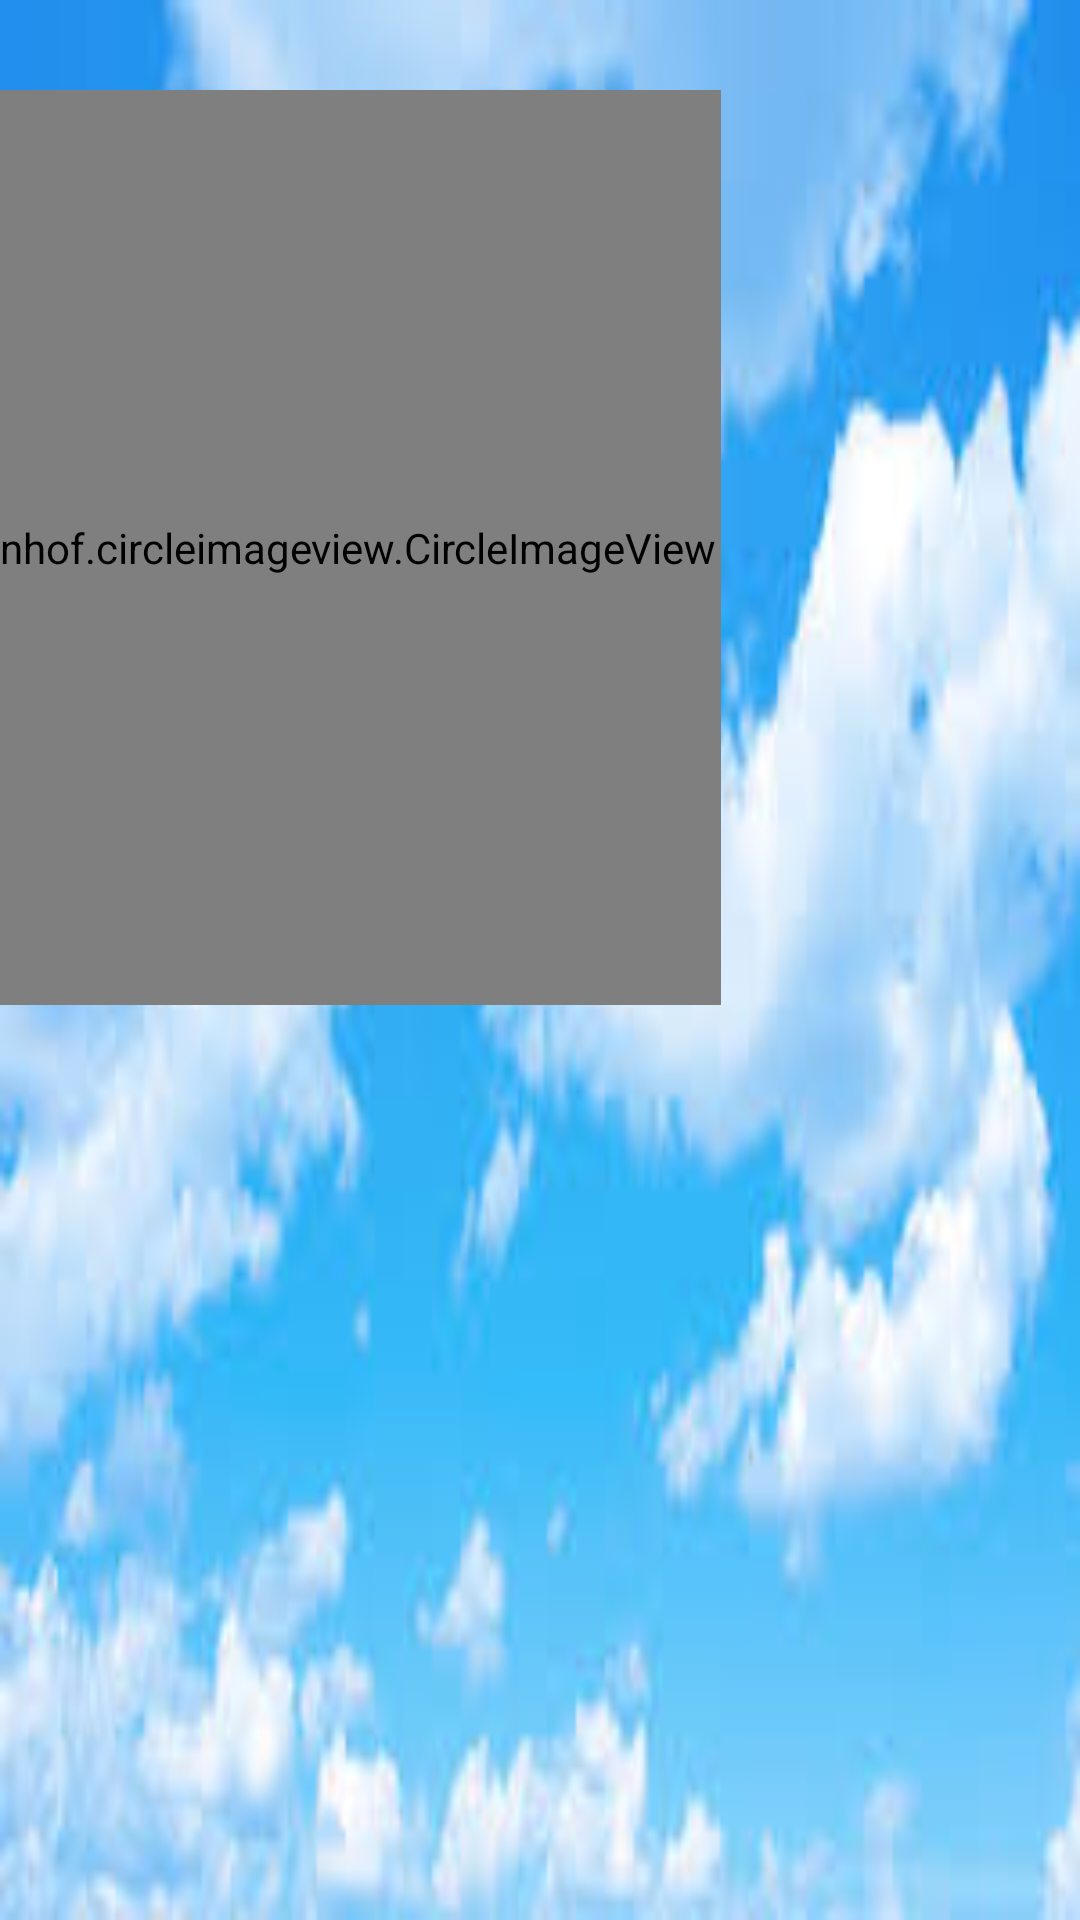

Reconstruct the res/layout file that produces this screen, plus the resources it refers to.
<!-- AndroidManifest.xml: application theme AppTheme -->
<!-- res/layout/layout_avatar_navigation.xml -->
<?xml version="1.0" encoding="utf-8"?>
<LinearLayout
    xmlns:android="http://schemas.android.com/apk/res/android" android:layout_width="match_parent"
    android:layout_height="match_parent"
    android:orientation="vertical"
    android:background="@drawable/sky_background"
    android:weightSum="6"
    android:paddingTop="30dp"

    >
        <de.hdodenhof.circleimageview.CircleImageView
            android:id="@+id/im_avatar_nav"
            android:layout_width="300dp"
            android:layout_height="0dp"
            android:layout_weight="3"
            android:layout_marginLeft="-60dp"
            />
        <TextView
            android:id="@+id/tv_username_nav"
            android:layout_width="match_parent"
            android:layout_height="0dp"
            android:layout_weight="2"
            android:textSize="30sp"
            android:layout_marginLeft="40dp"/>


    </LinearLayout>
<!-- resources referenced by this layout -->
<resources>
  <!-- drawable sky_background: jpeg bitmap (drawable, 8245 bytes) -->
  <style name="AppTheme" parent="Theme.AppCompat.Light.NoActionBar">
          
          <item name="colorPrimary">@color/colorPrimary</item>
          <item name="colorPrimaryDark">@color/colorPrimaryDark</item>
          <item name="colorAccent">@color/colorAccent</item>
          <item name="popupMenuStyle">@style/popupMenuStyle</item>
      </style>
  <color name="colorPrimary">#3F51B5</color>
  <color name="colorPrimaryDark">#303F9F</color>
  <color name="colorAccent">#FF4081</color>
  <style name="popupMenuStyle" parent="Widget.AppCompat.PopupMenu">
          <item name="android:popupBackground">@android:color/white</item>
      </style>
</resources>
